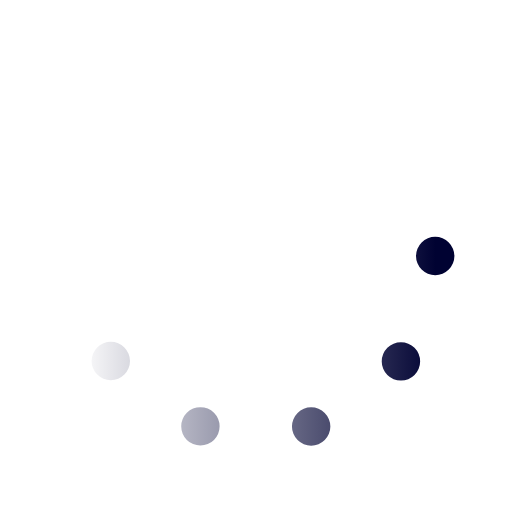
t = 0.00 s
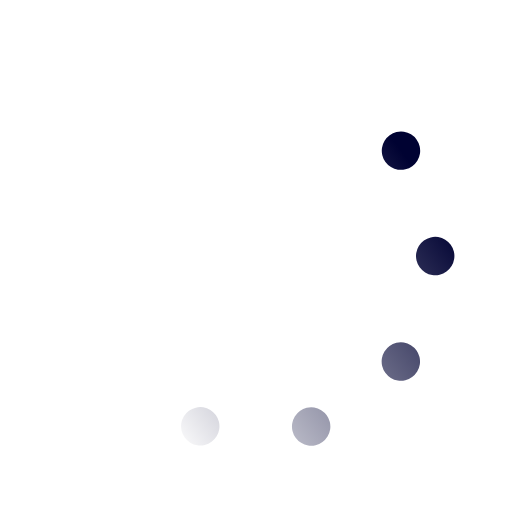
t = 0.33 s
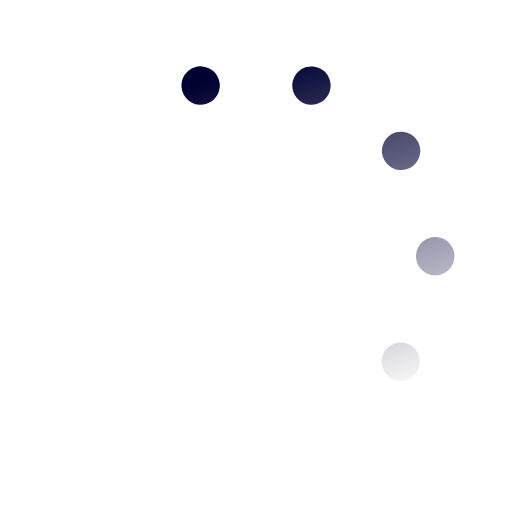
t = 0.67 s
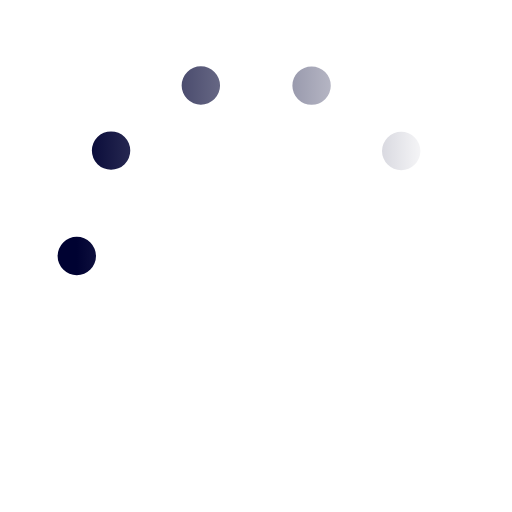
t = 1.00 s
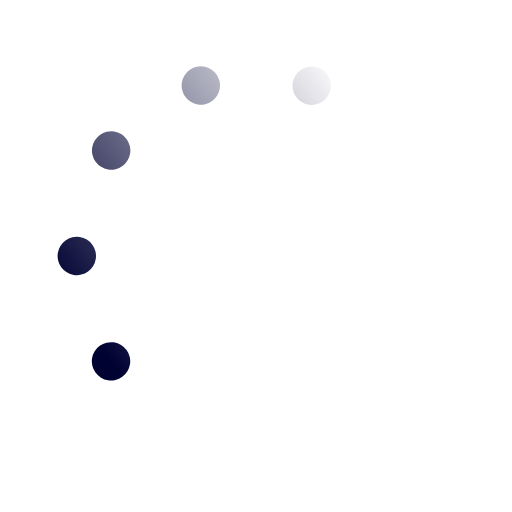
t = 1.33 s
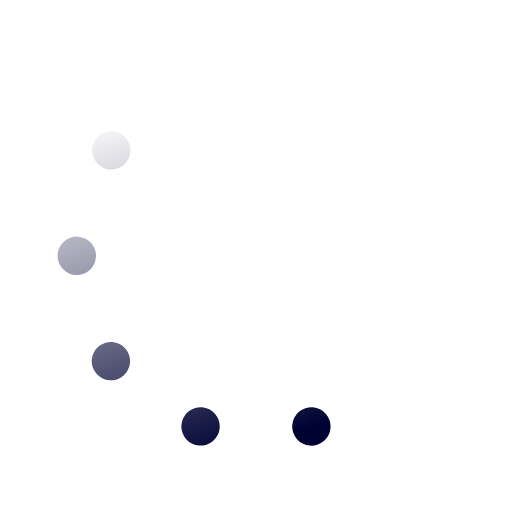
t = 1.67 s

The animated SVG that drew these frames (rendered in a browser with its animation timeline set to each time). Animation: 1 SMIL element (animateTransform=1); one cycle of 2.00 s, repeats indefinitely.

<svg xmlns='http://www.w3.org/2000/svg' viewBox='0 0 200 200'><linearGradient id='a3'><stop offset='0' stop-color='#000232' stop-opacity='0'></stop><stop offset='1' stop-color='#000232'></stop></linearGradient><circle fill='none' stroke='url(#a3)' stroke-width='15' stroke-linecap='round' stroke-dasharray='0 44 0 44 0 44 0 44 0 360' cx='100' cy='100' r='70' transform-origin='center'><animateTransform type='rotate' attributeName='transform' calcMode='discrete' dur='2' values='360;324;288;252;216;180;144;108;72;36' repeatCount='indefinite'></animateTransform></circle></svg>
